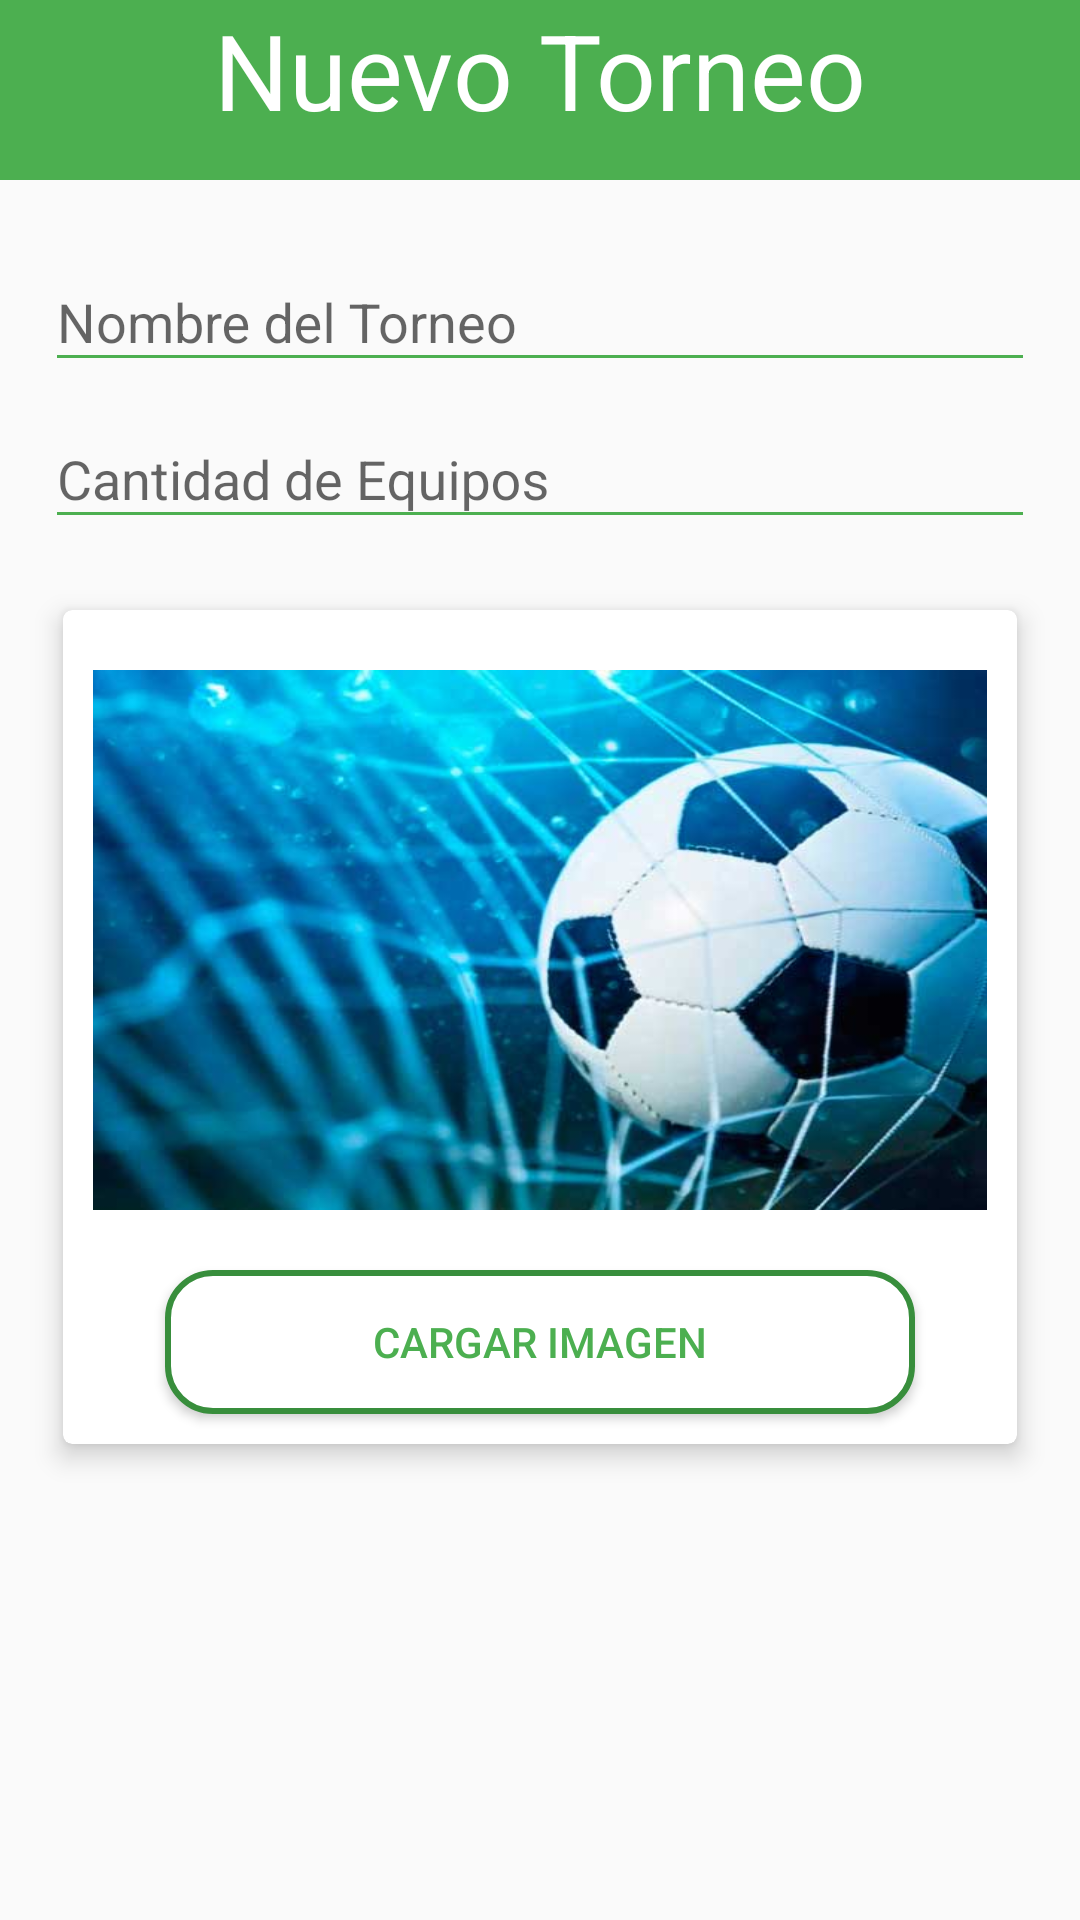

This screen was rendered from an Android layout file. Write that file and the resources it references.
<!-- AndroidManifest.xml: application theme AppTheme -->
<!-- res/layout/layout_agregar_torneo.xml -->
<?xml version="1.0" encoding="utf-8"?>
<LinearLayout xmlns:android="http://schemas.android.com/apk/res/android"
    android:layout_width="match_parent"
    android:layout_height="match_parent"
    xmlns:app="http://schemas.android.com/apk/res-auto"

    android:orientation="vertical">

    <RelativeLayout
        android:layout_width="match_parent"
        android:layout_height="wrap_content">
        <View
            android:layout_width="match_parent"
            android:layout_height="60dp"
            android:background="@color/colorPrimary"
            android:id="@+id/view">

        </View>

        <TextView
            android:layout_width="match_parent"
            android:layout_height="wrap_content"
            android:gravity="center"
            android:text="Nuevo Torneo"
            android:textColor="@android:color/background_light"
            android:textSize="35dp" />

    </RelativeLayout>


    <LinearLayout
        android:layout_width="match_parent"
        android:layout_height="wrap_content"
        android:orientation="vertical"
        android:padding="15dp">

        <android.support.design.widget.TextInputLayout
            android:layout_width="match_parent"
            android:layout_height="wrap_content">

            <EditText
                android:id="@+id/edit_nombre_torneo"
                android:layout_width="match_parent"
                android:layout_height="wrap_content"
                android:ems="10"
                android:hint="Nombre del Torneo"
                android:inputType="textPersonName" />
        </android.support.design.widget.TextInputLayout>


        <android.support.design.widget.TextInputLayout
            android:layout_width="match_parent"
            android:layout_height="wrap_content">

            <EditText
                android:id="@+id/cantidad_grupos_torneo"
                android:layout_width="match_parent"
                android:layout_height="wrap_content"
                android:ems="10"
                android:hint="Cantidad de Equipos"
                android:inputType="numberDecimal" />

        </android.support.design.widget.TextInputLayout>


      
    </LinearLayout>

    <android.support.v7.widget.CardView
        android:id="@+id/cardvie_imagen"
        android:layout_width="match_parent"
        android:layout_height="wrap_content"
        app:cardElevation="5dp"
        app:cardUseCompatPadding="true"
        android:layout_marginRight="15dp"
        android:layout_marginLeft="15dp"
        android:padding="10dp"
        app:cardCornerRadius="3dp">

        <LinearLayout
            android:layout_width="match_parent"
            android:layout_height="match_parent"
            android:layout_marginTop="10dp"
            android:orientation="vertical">

            <ImageView
                android:id="@+id/imageView_foto"
                android:layout_width="wrap_content"
                android:layout_height="200dp"
                android:padding="10dp"
                android:scaleType="fitXY"
                app:srcCompat="@drawable/mundial" />

        <Button
            android:id="@+id/button_agregar"
            android:layout_width="250dp"
            android:layout_gravity="center_horizontal"
            android:layout_height="wrap_content"
            android:layout_marginLeft="30dp"
            android:layout_marginRight="30dp"
            android:layout_marginBottom="10dp"
            android:layout_marginTop="10dp"
            android:background="@drawable/button_round"
            android:text="Cargar Imagen"
            android:textColor="@color/colorPrimary" />

        </LinearLayout>
    </android.support.v7.widget.CardView>


</LinearLayout>
<!-- resources referenced by this layout -->
<resources>
  <color name="colorPrimary">#4caf50</color>
  <!-- drawable button_round (drawable) -->
  <?xml version="1.0" encoding="utf-8"?>
  <selector xmlns:android="http://schemas.android.com/apk/res/android">
      <item>
          <shape android:shape="rectangle">
              <solid android:color="@android:color/background_light" />
              <stroke android:width="2dp" android:color="#388E3C" />
              
              <corners android:radius="15dp" />
          </shape>
      </item>
  </selector>
  <!-- drawable mundial: jpg bitmap (drawable, 27257 bytes) -->
  <style name="AppTheme" parent="Theme.AppCompat.Light.NoActionBar">
          
          <item name="colorPrimary">@color/colorPrimary</item>
          <item name="colorPrimaryDark">@color/colorPrimaryDark</item>
          <item name="colorAccent">@color/colorAccent</item>
          <item name="colorControlNormal">@color/colorPrimary</item>
          <item name="colorControlActivated">@color/colorPrimaryDark</item>
          <item name="colorControlHighlight">@color/colorPrimaryDark</item>
  
      </style>
  <color name="colorPrimaryDark">#388e3c</color>
  <color name="colorAccent">#ffc107</color>
</resources>
